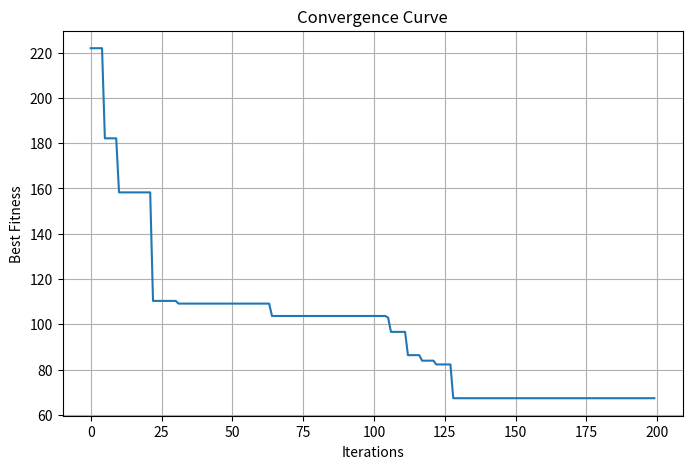
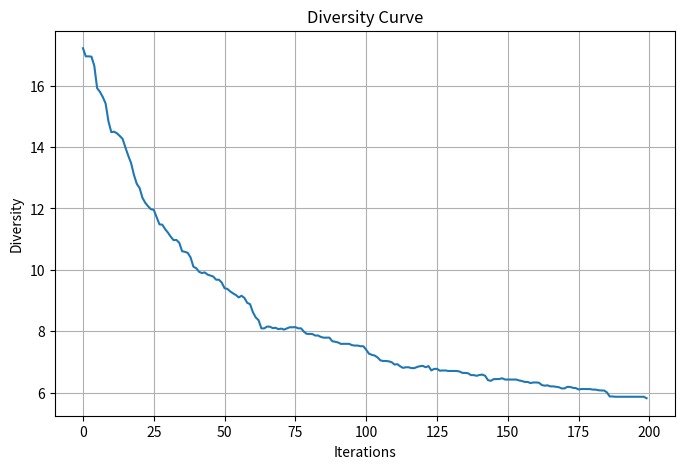

Reproduce these figures in Python, in order.
import numpy as np

def sphere(x):
    return np.sum(x**2)

def rastrigin(x):
    n = len(x)
    return 10*n + np.sum(x**2 - 10*np.cos(2*np.pi*x))

def ackley(x):
    n = len(x)

    term1 = -20*np.exp(-0.2*np.sqrt(np.sum(x**2)/n))
    term2 = -np.exp(np.sum(np.cos(2*np.pi*x))/n)

    return term1 + term2 + 20 + np.e


def initialize_population(pop_size, dimensions, lower=-10, upper=10):

    return np.random.uniform(lower, upper,
                             (pop_size, dimensions))


def qrao(objective_function,
         pop_size=30,
         dimensions=2,
         iterations=100):

    population = initialize_population(pop_size,
                                       dimensions)

    convergence = []
    diversity_history = []

    for iteration in range(iterations):

        fitness = np.array(
            [objective_function(x)
             for x in population]
        )

        best_idx = np.argmin(fitness)
        worst_idx = np.argmax(fitness)

        best = population[best_idx]
        worst = population[worst_idx]

        new_population = []

        for x in population:

            r1 = np.random.rand()
            r2 = np.random.rand()

            # Attractor
            A = x + r1*(best - x) - r2*(worst - x)

            # Distance-based sigma
            sigma = 0.5 * np.linalg.norm(A - x)

            # Gaussian localization
            x_new = np.random.normal(A, sigma)

            # Greedy selection
            if objective_function(x_new) < objective_function(x):
                new_population.append(x_new)
            else:
                new_population.append(x)

        population = np.array(new_population)

        # Track convergence
        best_fitness = np.min(fitness)
        convergence.append(best_fitness)

        # Track diversity
        diversity = np.mean(
            np.linalg.norm(population -
                           np.mean(population, axis=0),
                           axis=1)
        )

        diversity_history.append(diversity)

    return population, convergence, diversity_history


population, convergence, diversity = qrao(
    rastrigin,
    pop_size=50,
    dimensions=10,
    iterations=200
)

import matplotlib.pyplot as plt

# Convergence plot
plt.figure(figsize=(8,5))
plt.plot(convergence)
plt.xlabel("Iterations")
plt.ylabel("Best Fitness")
plt.title("Convergence Curve")
plt.grid(True)
plt.show()

# Diversity plot
plt.figure(figsize=(8,5))
plt.plot(diversity)
plt.xlabel("Iterations")
plt.ylabel("Diversity")
plt.title("Diversity Curve")
plt.grid(True)
plt.show()
